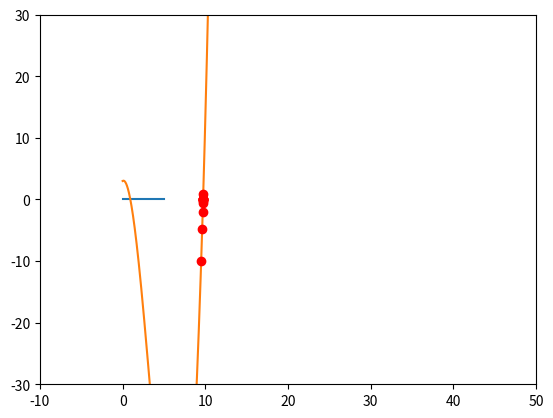

Recreate this plot in Python.
import matplotlib.pyplot as plt


l1 = []
l2 = []
biss = []
fbiss = []
cord = []
fcord = []
newt = []
fnewt = []


a = 9;
b = 10;
e = 2.718281828;


def f(x):
    return ((0.5 * x ** 3) - (5 * x ** 2) + x + 3)

def fLinha(x):
	return 1.5 * x ** 2 - 10 *x + 1

def fDuasLinha(x):
    return 3 * x - 10


def bissecao(a, b, epsilon):
    i=0
    if f(a) * f(b) > 0:
        print("Sem raiz\n")
    else:
        while abs((b - a) / 2) >= epsilon:
            i=i+1
            pontoMedio = (a + b) / 2
            biss.append(pontoMedio)
            fbiss.append(f(pontoMedio))
            if f(pontoMedio) == 0:
                return (pontoMedio, i)  #Achou raiz Exata

            elif f(a) * f(pontoMedio) < 0:  #Aumentando
                b = pontoMedio
            else:
                a = pontoMedio
        return (pontoMedio, i)


def cordas(a,b,epsilon,max=100):
    if f(a) * f(b) > 0:
        #Nao Garante Raiz
        print("Nao garante Raiz, Programa Finalizado")
    else:
        x1= (a*f(b)-b*f(a) / f(b)-f(a))
        cord.append(x1)
        fcord.append(f(x1))
        i = 1
        if abs(f(x1))<= epsilon:
            return x1
        while i<max:
            if f(x1)*f(a) > 0:
                x2=(x1*f(b)-b*f(x1)) / (f(b)-f(x1))
            else:
                x2 = (a * f(x1) - x1 * f(a)) / (f(x1) - f(a))
            cord.append(x2)
            fcord.append(f(x2))
            x1=x2
            i=i+1
            if abs(f(x2)) <= epsilon:
               return (x2, i)
        return(x2, i)


def newton(a,b,epsilon,max=100):
    if f(a) * f(b) > 0:
        print("Sem raiz")
    else:
        if fLinha(a) * fDuasLinha(a) > 0:
            x1 = b - f(b) / fLinha(b)
        else:
            x1 = a - f(a) / fLinha(a)
        newt.append(x1)
        fnewt.append(f(x1))
        i=0
        while i<max:
            x2= x1 - f(x1) / fLinha(x1)
            newt.append(x2)
            fnewt.append(f(x2))
            x1 = x2
            i = i + 1
            if abs(f(x2)) <= epsilon:
                return (x2, i)

        return (x2, i)


zz = 0
while zz<50:
    l1.append(zz)
    l2.append(f(zz))
    zz = zz+0.00001

print ('Bisseção:', bissecao(a , b, 0.0001))
print('Newton:', newton(a , b , 0.0001))
print('Cordas:', cordas(a , b , 0.0001))



plt.plot([0, 0, 0, 0, 0, 0])
plt.axis([-10, 50, -30, 30])
plt.plot(l1,l2)
plt.plot([biss], [fbiss], 'ro')
#plt.plot([cord], [fcord], 'ro')
#plt.plot([newt], [fnewt], 'ro')
plt.show()